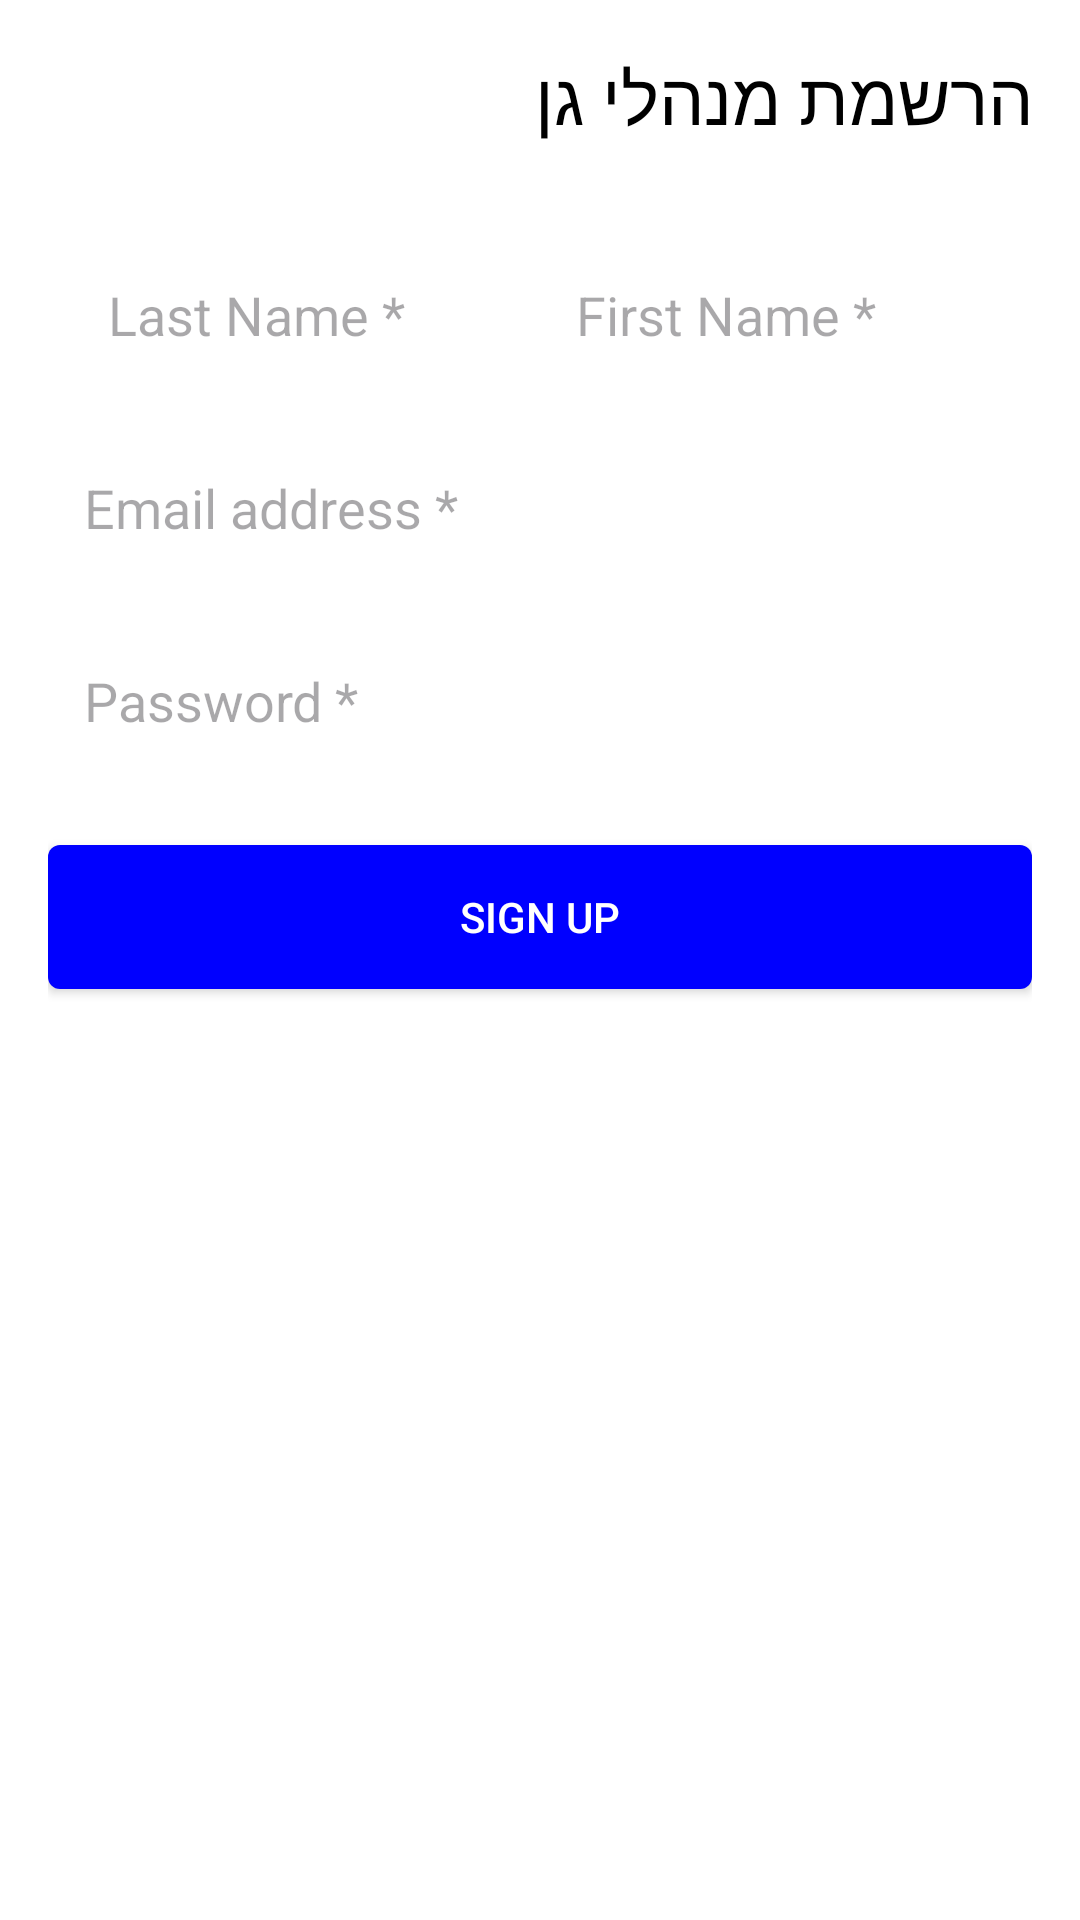

Reconstruct the res/layout file that produces this screen, plus the resources it refers to.
<!-- AndroidManifest.xml: application theme Theme.Finalprojectshir2 -->
<!-- res/layout/activity_manager_register.xml -->
<?xml version="1.0" encoding="utf-8"?>
<ScrollView xmlns:android="http://schemas.android.com/apk/res/android"
    android:layout_width="match_parent"
    android:layout_height="match_parent"
    android:fillViewport="true"
    android:background="#FFFFFF">

    <LinearLayout
        android:layout_width="match_parent"
        android:layout_height="wrap_content"
        android:orientation="vertical"
        android:padding="16dp">

        <TextView
            android:layout_width="wrap_content"
            android:layout_height="wrap_content"
            android:text="הרשמת מנהלי גן"
            android:textSize="24sp"
            android:textColor="#000000"
            android:layout_gravity="right"
            android:layout_marginBottom="32dp"/>

        <LinearLayout
            android:layout_width="match_parent"
            android:layout_height="wrap_content"
            android:orientation="horizontal"
            android:layout_marginBottom="16dp">

            <EditText
                android:id="@+id/lastNameEditText"
                android:layout_width="0dp"
                android:layout_height="wrap_content"
                android:layout_marginStart="8dp"
                android:layout_weight="1"
                android:background="@drawable/edit_text_background"
                android:hint="Last Name *"
                android:inputType="textPersonName"
                android:padding="12dp" />

            <EditText
                android:id="@+id/firstNameEditText"
                android:layout_width="0dp"
                android:layout_height="wrap_content"
                android:layout_weight="1"
                android:hint="First Name *"
                android:inputType="textPersonName"
                android:padding="12dp"
                android:background="@drawable/edit_text_background"
                android:layout_marginEnd="8dp"/>

        </LinearLayout>

        <EditText
            android:id="@+id/emailEditText"
            android:layout_width="match_parent"
            android:layout_height="wrap_content"
            android:hint="Email address *"
            android:inputType="textEmailAddress"
            android:padding="12dp"
            android:background="@drawable/edit_text_background"
            android:layout_marginBottom="16dp"/>

        <EditText
            android:id="@+id/passwordEditText"
            android:layout_width="match_parent"
            android:layout_height="wrap_content"
            android:hint="Password *"
            android:inputType="textPassword"
            android:padding="12dp"
            android:background="@drawable/edit_text_background"
            android:layout_marginBottom="24dp"/>


        <Button
            android:id="@+id/signUpButtonm"
            android:layout_width="match_parent"
            android:layout_height="wrap_content"
            android:background="@drawable/button_background"
            android:padding="12dp"
            android:text="Sign up"
            android:textColor="#FFFFFF" />

    </LinearLayout>
</ScrollView>
<!-- resources referenced by this layout -->
<resources>
  <!-- drawable button_background (drawable) -->
  <shape xmlns:android="http://schemas.android.com/apk/res/android">
      <solid android:color="#0000FF" />
      <corners android:radius="4dp" />
  </shape>
  <style name="Theme.Finalprojectshir2" parent="Base.Theme.Finalprojectshir2" />
  <style name="Base.Theme.Finalprojectshir2" parent="Theme.Material3.DayNight.NoActionBar">
          
          
      </style>
</resources>
